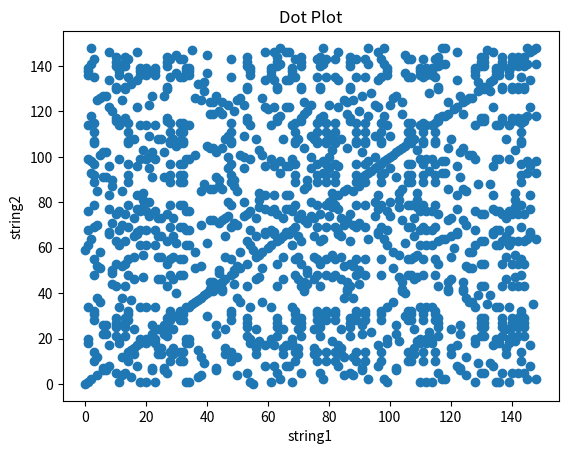

Here is the Python script that generated this plot:
import matplotlib.pyplot as plt
def matchstr(s1, s2):
    seq=[]
    seqrev=[]
    tempstr=''
    for i in range(len(s1)):
        if s1[i]==s2[i]:
            tempstr+=s1[i]
        else:
            seq.append(tempstr)
            tempstr=''
    return seq
def plot(s1, s2):
    x=[]
    y=[]
    for i in range(len(s1)):
        for j in range(len(s2)):
            if s1[i]==s2[j]:
                x.append(i)
                y.append(j)
    plt.scatter(x, y)
    plt.xlabel("string1")
    plt.ylabel("string2")
    plt.title("Dot Plot")
    plt.show()

if __name__=="__main__":
    string1='''MVHLTPEEKSAVTALWGKVNVDEVGGEALGRLLVVYPWTQRFFESFGDLSTPDAVMGNPK
VKAHGKKVLGAFSDGLAHLDNLKGTFATLSELHCDKLHVDPENFRLLGNVLVCVLAHHFG
KEFTPPVQAAYQKVVAGVANALAHKYH'''
    string2='''MVHWTAEEKQLITGLWGKVNVAECGAEALARLLIVYPWTQRFFASFGNLSSPTAILGNPM
VRAHGKKVLTSFGDAVKNLDNIKNTFSQLSELHCDKLHVDPENFRLLGDILIIVLAAHFS
KDFTPECQAAWQKLVRVVAHALARKYH'''
    plot(string1, string2)
match=matchstr(string1, string2)
print(match)